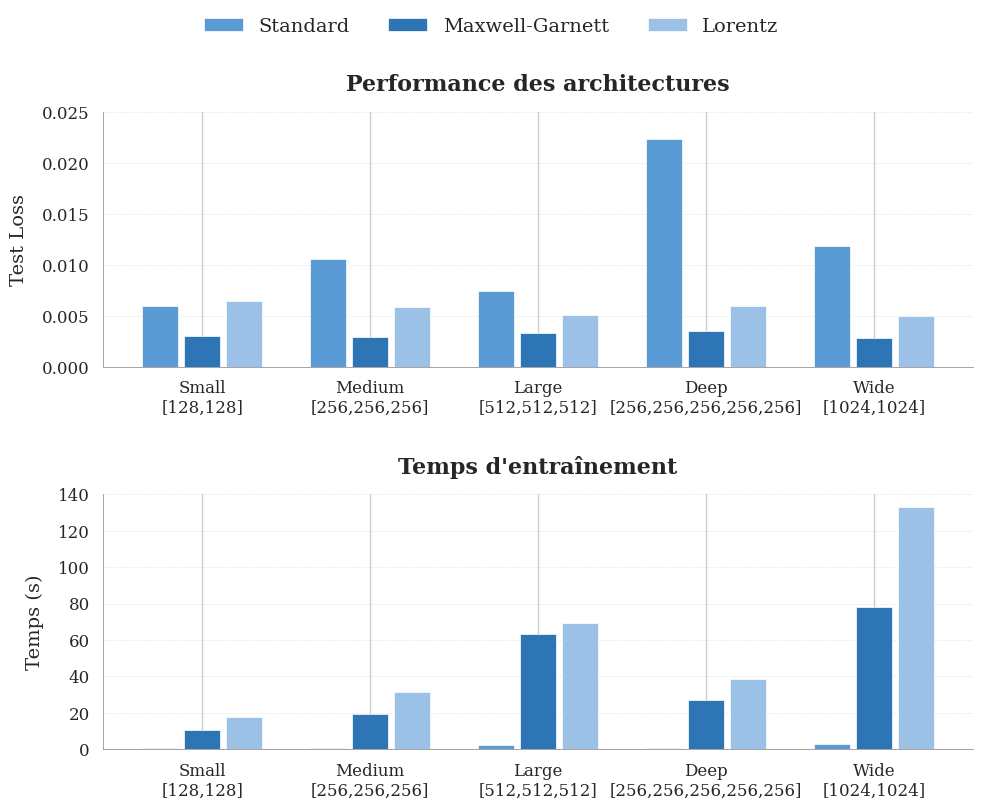

The matplotlib source for this figure:
import matplotlib.pyplot as plt
import seaborn as sns
import numpy as np

# Configuration du style académique
plt.style.use('default')  # Réinitialise le style par défaut
sns.set_theme(style="whitegrid")  # Style seaborn propre
plt.rcParams["font.family"] = "serif"
plt.rcParams["axes.edgecolor"] = "0.15"
plt.rcParams["axes.linewidth"] = 1.25

# Données
architectures = ["Small\n[128,128]", "Medium\n[256,256,256]", "Large\n[512,512,512]", 
                "Deep\n[256,256,256,256,256]", "Wide\n[1024,1024]"]

metrics = {
    "Test Loss": {
        "Standard": [0.0060, 0.0106, 0.0074, 0.0223, 0.0119],
        "Maxwell-Garnett": [0.0030, 0.0029, 0.0033, 0.0035, 0.0028],
        "Lorentz": [0.0065, 0.0059, 0.0051, 0.0060, 0.0050]
    },
    "Training Time (s)": {
        "Standard": [0.42, 0.72, 2.12, 0.86, 2.75],
        "Maxwell-Garnett": [10.59, 19.25, 63.02, 27.29, 78.20],
        "Lorentz": [17.79, 31.58, 69.13, 38.61, 133.10]
    }
}

# Palette de bleus académique personnalisée
blues_palette = {
    "Standard": "#5B9BD5",  # Bleu Office moyen
    "Maxwell-Garnett": "#2E75B6",  # Bleu Office foncé
    "Lorentz": "#9BC2E6"   # Bleu Office clair
}

# Création de la figure
fig, (ax1, ax2) = plt.subplots(2, 1, figsize=(10, 8), dpi=300)

# --- Graphique 1: Test Loss ---
x = np.arange(len(architectures))
width = 0.25

for i, (model, values) in enumerate(metrics["Test Loss"].items()):
    ax1.bar(x + (i-1)*width, values, width=width*0.85,
            color=blues_palette[model],
            edgecolor='white',
            linewidth=0.5,
            label=model,
            zorder=3)

ax1.set_ylabel('Test Loss', fontsize=14, labelpad=10)
ax1.set_ylim(0, 0.025)
ax1.grid(axis='y', linestyle=':', linewidth=0.5, zorder=0, color='lightgray')
ax1.set_title('Performance des architectures', fontsize=16, pad=15, fontweight='bold')

# --- Graphique 2: Training Time ---
for i, (model, values) in enumerate(metrics["Training Time (s)"].items()):
    ax2.bar(x + (i-1)*width, values, width=width*0.85,
            color=blues_palette[model],
            edgecolor='white',
            linewidth=0.5,
            label=model,
            zorder=3)

ax2.set_ylabel('Temps (s)', fontsize=14, labelpad=10)
ax2.set_ylim(0, 140)
ax2.grid(axis='y', linestyle=':', linewidth=0.5, zorder=0, color='lightgray')
ax2.set_title('Temps d\'entraînement', fontsize=16, pad=15, fontweight='bold')

# Configuration commune
for ax in [ax1, ax2]:
    ax.set_xticks(x)
    ax.set_xticklabels(architectures, fontsize=14)
    ax.tick_params(axis='both', which='major', labelsize=12)
    for spine in ['top', 'right']:
        ax.spines[spine].set_visible(False)
    for spine in ['left', 'bottom']:
        ax.spines[spine].set_color('gray')
        ax.spines[spine].set_linewidth(0.5)

# Légende
handles, labels = ax1.get_legend_handles_labels()
fig.legend(handles, labels, 
           loc='upper center', 
           ncol=3, 
           bbox_to_anchor=(0.5, 1.02),
           frameon=False,
           fontsize=14)

# Ajustements finaux
plt.tight_layout()
plt.subplots_adjust(top=0.88, hspace=0.5)


plt.savefig('performance_architectures.png', dpi=300, bbox_inches='tight', facecolor='white')
plt.show()